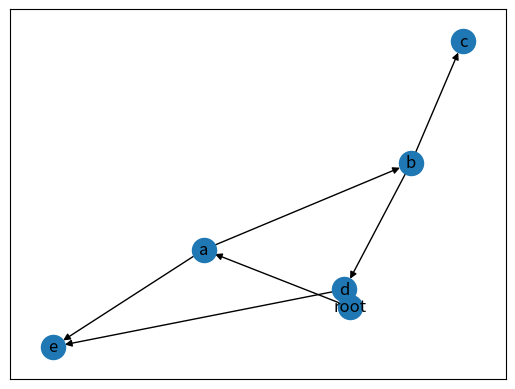

The script that saved this image:
import networkx as nx


#ref: https://mungingdata.com/python/dag-directed-acyclic-graph-networkx/
graph = nx.DiGraph()
graph.add_edges_from([("root", "a"), ("a", "b"), ("a", "e"), ("b", "c"), ("b", "d"), ("d", "e")])

print(graph.nodes())

rv = nx.shortest_path(graph, 'root', 'e') # => ['root', 'a', 'e']
print(rv)

rv = nx.dag_longest_path(graph)
print('longest', rv)

ll = list(nx.topological_sort(graph)) # => ['root', 'a', 'b', 'd', 'e', 'c']
print(ll)


rv = nx.is_directed(graph) # => True
print('is_directed', rv)

rv = nx.is_directed_acyclic_graph(graph) # => True
print('is_directed_acyclic', rv)


print('#'*50)
graph = nx.DiGraph()
graph.add_edges_from([(1, 2), (2, 3), (3, 4), (4, 1)])
print(graph.nodes())
nx.is_directed(graph) # => True
rv = nx.is_directed_acyclic_graph(graph) # => False
print('is_directed_acyclic', rv)


graph = nx.Graph()
graph.add_edges_from([('x', 'y'), ('y', 'z')])
rv = nx.is_directed(graph) # => False
print(rv)
rv = nx.is_directed_acyclic_graph(graph) # => False
print(rv)

def test_plot():
    from matplotlib import pyplot as plt
    g1 = nx.DiGraph()
    g1.add_edges_from([("root", "a"), ("a", "b"), ("a", "e"), ("b", "c"), ("b", "d"), ("d", "e")])
    plt.tight_layout()
    nx.draw_networkx(g1, arrows=True)
    plt.savefig("g1.png", format="PNG")
    # tell matplotlib you're done with the plot: https://stackoverflow.com/questions/741877/how-do-i-tell-matplotlib-that-i-am-done-with-a-plot
    plt.show()
    #plt.clf()


test_plot()
